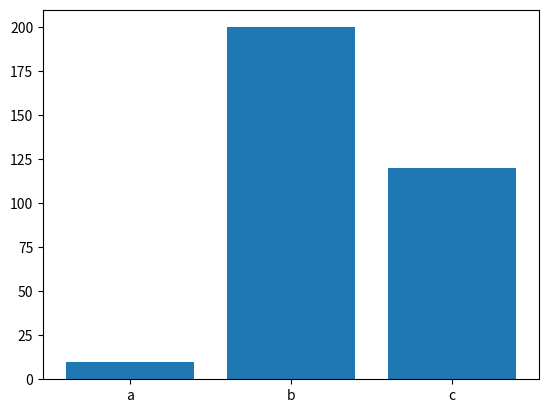

Write Python code to recreate this figure.

import matplotlib.pyplot as plt  # matplotlib: nos va ayudar para la visualizacion de datos. 

def generate_bar_chart(labels, values):
  fig, ax = plt.subplots() # ? ax: se refiere a las coordenadas de nuestra grafica. 
  ax.bar(labels, values)  # ? .bar(), indica que haremos una grafica de barras; labels/values seran sus valores a graficar
  plt.show()  # ? .show() indica que se debe graficar los valores pasados. 



if __name__ == "__main__":
  labels = ['a', 'b', 'c']
  values = [10, 200, 120]
  generate_bar_chart(labels, values)